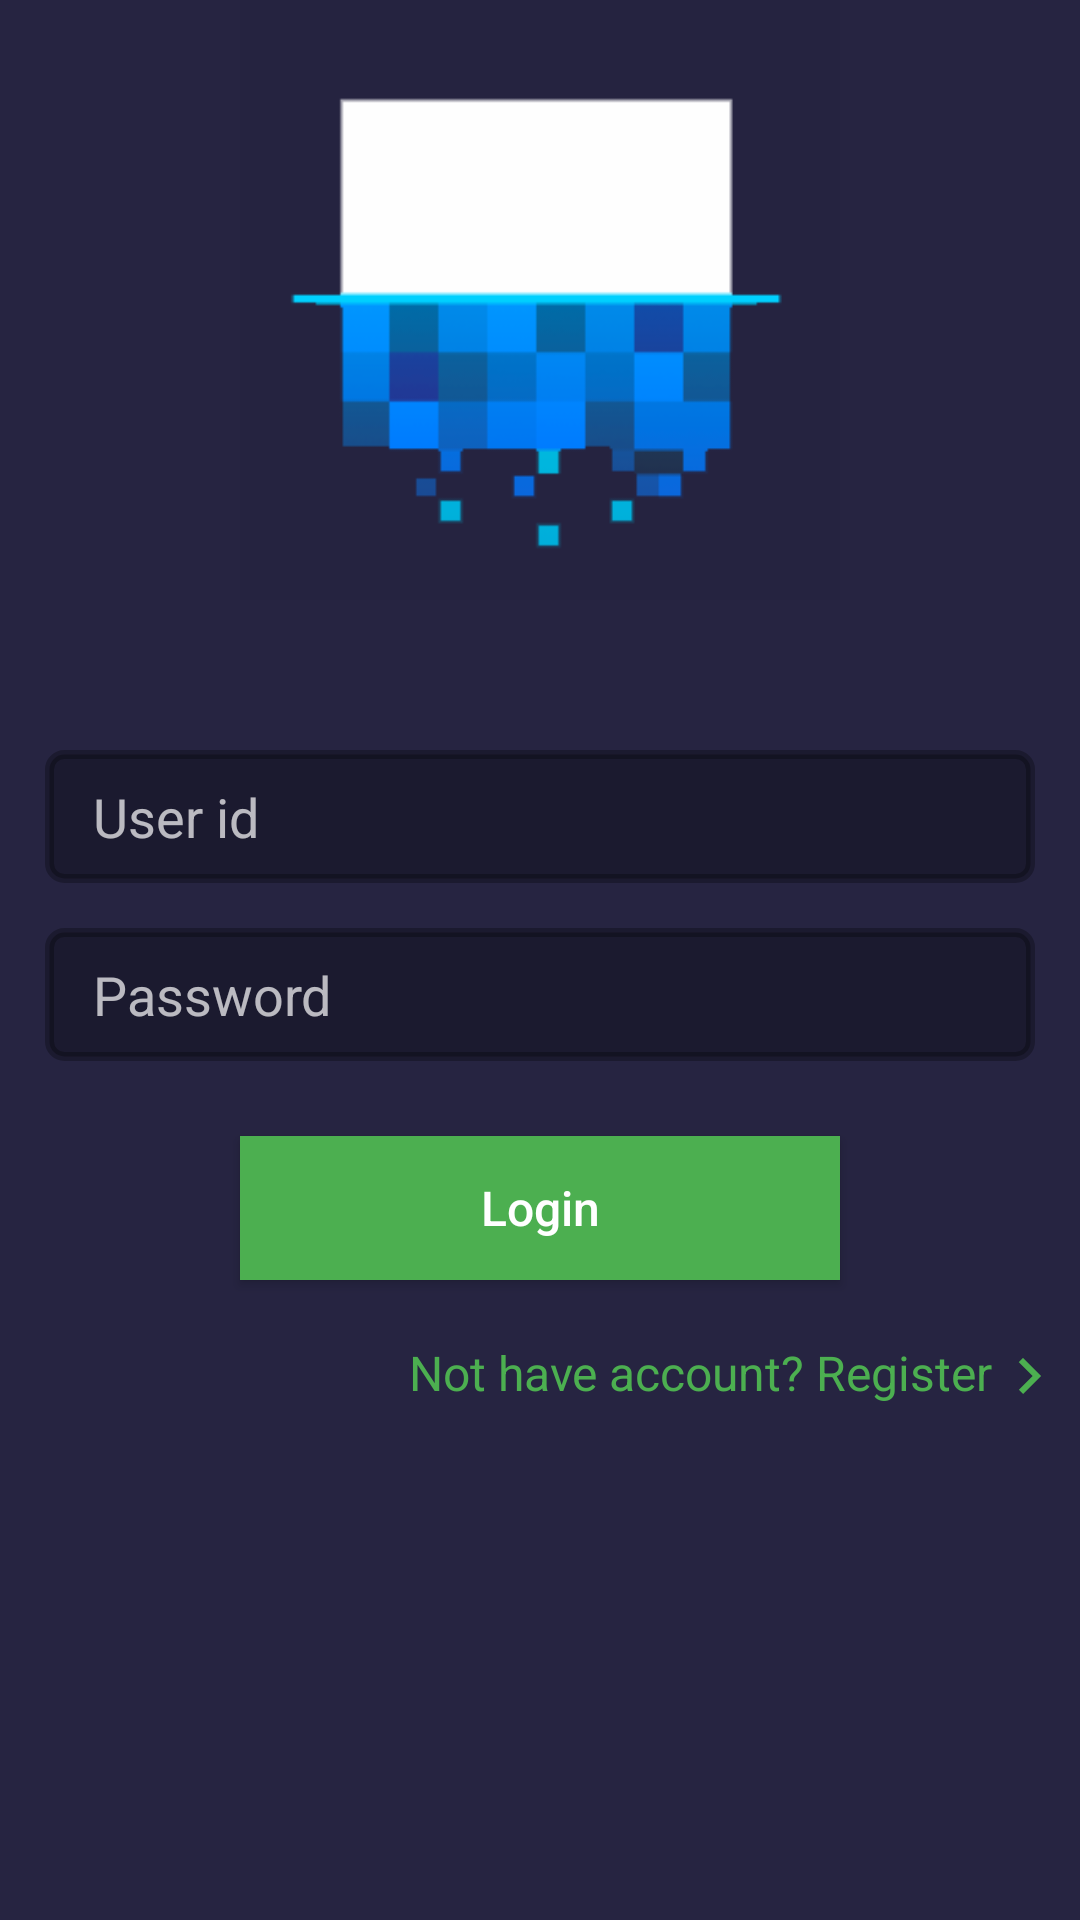

Produce the Android XML layout that renders to this screen, including the resource entries it uses.
<!-- AndroidManifest.xml: application theme AppTheme -->
<!-- res/layout/activity_login.xml -->
<?xml version="1.0" encoding="utf-8"?>
<ScrollView xmlns:android="http://schemas.android.com/apk/res/android"
    xmlns:app="http://schemas.android.com/apk/res-auto"
    xmlns:tools="http://schemas.android.com/tools"
    android:layout_width="match_parent"
    android:background="#262441"
    android:layout_height="match_parent"
    tools:context=".app.LoginActivity">

    <RelativeLayout
        android:layout_width="match_parent"
        android:layout_height="wrap_content">

        <RelativeLayout
            android:id="@+id/relativeLayout"
            android:layout_width="match_parent"
            android:layout_height="200dp"
           >

            <ImageView
                android:layout_width="200dp"
                android:layout_height="200dp"
                android:layout_centerHorizontal="true"
                android:layout_centerVertical="true"
                android:background="@drawable/preview" />

        </RelativeLayout>


        <LinearLayout
            android:id="@+id/linearLayout"

            android:layout_width="match_parent"
            android:layout_height="wrap_content"
            android:layout_marginTop="20dp"
            android:layout_below="@id/relativeLayout"
            android:orientation="vertical"
            android:padding="15dp">

                <EditText
                    android:id="@+id/email_address"
                    android:layout_width="match_parent"
                    android:layout_height="wrap_content"
                    android:drawablePadding="10dp"
                    android:padding="10dp"
                    android:background="@drawable/list_item_background"
                    android:layout_marginTop="15dp"
                    android:hint="@string/prompt_email"
                    android:inputType="textPersonName"
                    android:lines="1"
                    android:paddingStart="16dp"
                    android:paddingEnd="10dp" />


                <EditText
                    android:id="@+id/password"
                    android:layout_width="match_parent"
                    android:layout_height="wrap_content"
                    android:drawablePadding="10dp"
                    android:imeOptions="actionGo"
                    android:padding="10dp"
                    android:background="@drawable/list_item_background"
                    android:layout_marginTop="15dp"
                    android:inputType="textPassword"
                    android:paddingTop="20dp"
                    android:paddingStart="16dp"
                    android:hint="@string/prompt_password"
                    android:paddingEnd="10dp"
                    android:paddingBottom="20dp" />




        </LinearLayout>
        <ProgressBar
            android:id="@+id/progressbar"
            android:layout_width="27dp"
            android:layout_marginTop="13dp"
            android:layout_height="wrap_content"
            android:layout_centerHorizontal="true"
            android:indeterminateTint="#fff"
            android:layout_below="@id/linearLayout"
            android:elevation="10dp"
            android:visibility="gone" />

        <Button
            android:id="@+id/buttonLogin"
            android:layout_width="wrap_content"
            android:layout_height="wrap_content"
            android:layout_below="@id/linearLayout"
            android:layout_centerHorizontal="true"
            android:background="@color/colorPrimary"
            android:text="@string/login"
            android:paddingStart="40dp"
            android:layout_marginTop="10dp"
            android:paddingEnd="40dp"
            android:minWidth="200dp"
            android:gravity="center"
            android:paddingTop="10dp"
            android:paddingBottom="10dp"
            android:textSize="16sp"
            android:textAllCaps="false"
            android:onClick="loginOnClick"
            android:textColor="#ffffff" />

        <RelativeLayout
            android:layout_width="match_parent"
            android:visibility="gone"
            android:layout_below="@id/linearLayout"
            android:layout_height="wrap_content">

            <ProgressBar
                android:layout_width="27dp"
                android:layout_height="wrap_content"
                android:layout_centerHorizontal="true"
                android:indeterminateTint="#fff"
                android:elevation="10dp"
                android:visibility="gone" />
        </RelativeLayout>
        <TextView
            android:layout_width="wrap_content"
            android:text="Not have account? Register"
            android:layout_below="@id/buttonLogin"
            android:layout_alignParentEnd="true"
            android:layout_marginTop="15dp"
            android:textSize="16sp"
            android:padding="5dp"
            android:onClick="registerUserClicked"
            android:background="?selectableItemBackground"
            android:textColor="@color/colorPrimary"
            android:drawableEnd="@drawable/ic_baseline_keyboard_arrow_right_24"
            android:layout_height="wrap_content"/>
    </RelativeLayout>
</ScrollView>
<!-- resources referenced by this layout -->
<resources>
  <color name="colorPrimary">#4CAF50</color>
  <!-- drawable ic_baseline_keyboard_arrow_right_24 (drawable) -->
  <vector android:height="24dp"
      android:viewportHeight="24" android:viewportWidth="24"
      android:width="24dp" xmlns:android="http://schemas.android.com/apk/res/android">
      <path android:fillColor="@color/colorPrimary" android:pathData="M8.59,16.59L13.17,12 8.59,7.41 10,6l6,6 -6,6 -1.41,-1.41z"/>
  </vector>
  <!-- drawable list_item_background (drawable) -->
  <?xml version="1.0" encoding="utf-8"?>
  <shape xmlns:android="http://schemas.android.com/apk/res/android"
      android:shape="rectangle" >
      <stroke android:width="3dip"
          android:color="#48000000"/>
      <corners android:bottomRightRadius="5dp"
          android:bottomLeftRadius="5dp"
          android:topLeftRadius="5dp"
          android:topRightRadius="5dp" />
      <solid android:color="#48000000"/>
  </shape>
  <!-- drawable preview: png bitmap (drawable, 5672 bytes) -->
  <string name="login">Login</string>
  <string name="prompt_email">User id</string>
  <string name="prompt_password">Password</string>
  <style name="AppTheme" parent="Theme.AppCompat.NoActionBar" />
</resources>
